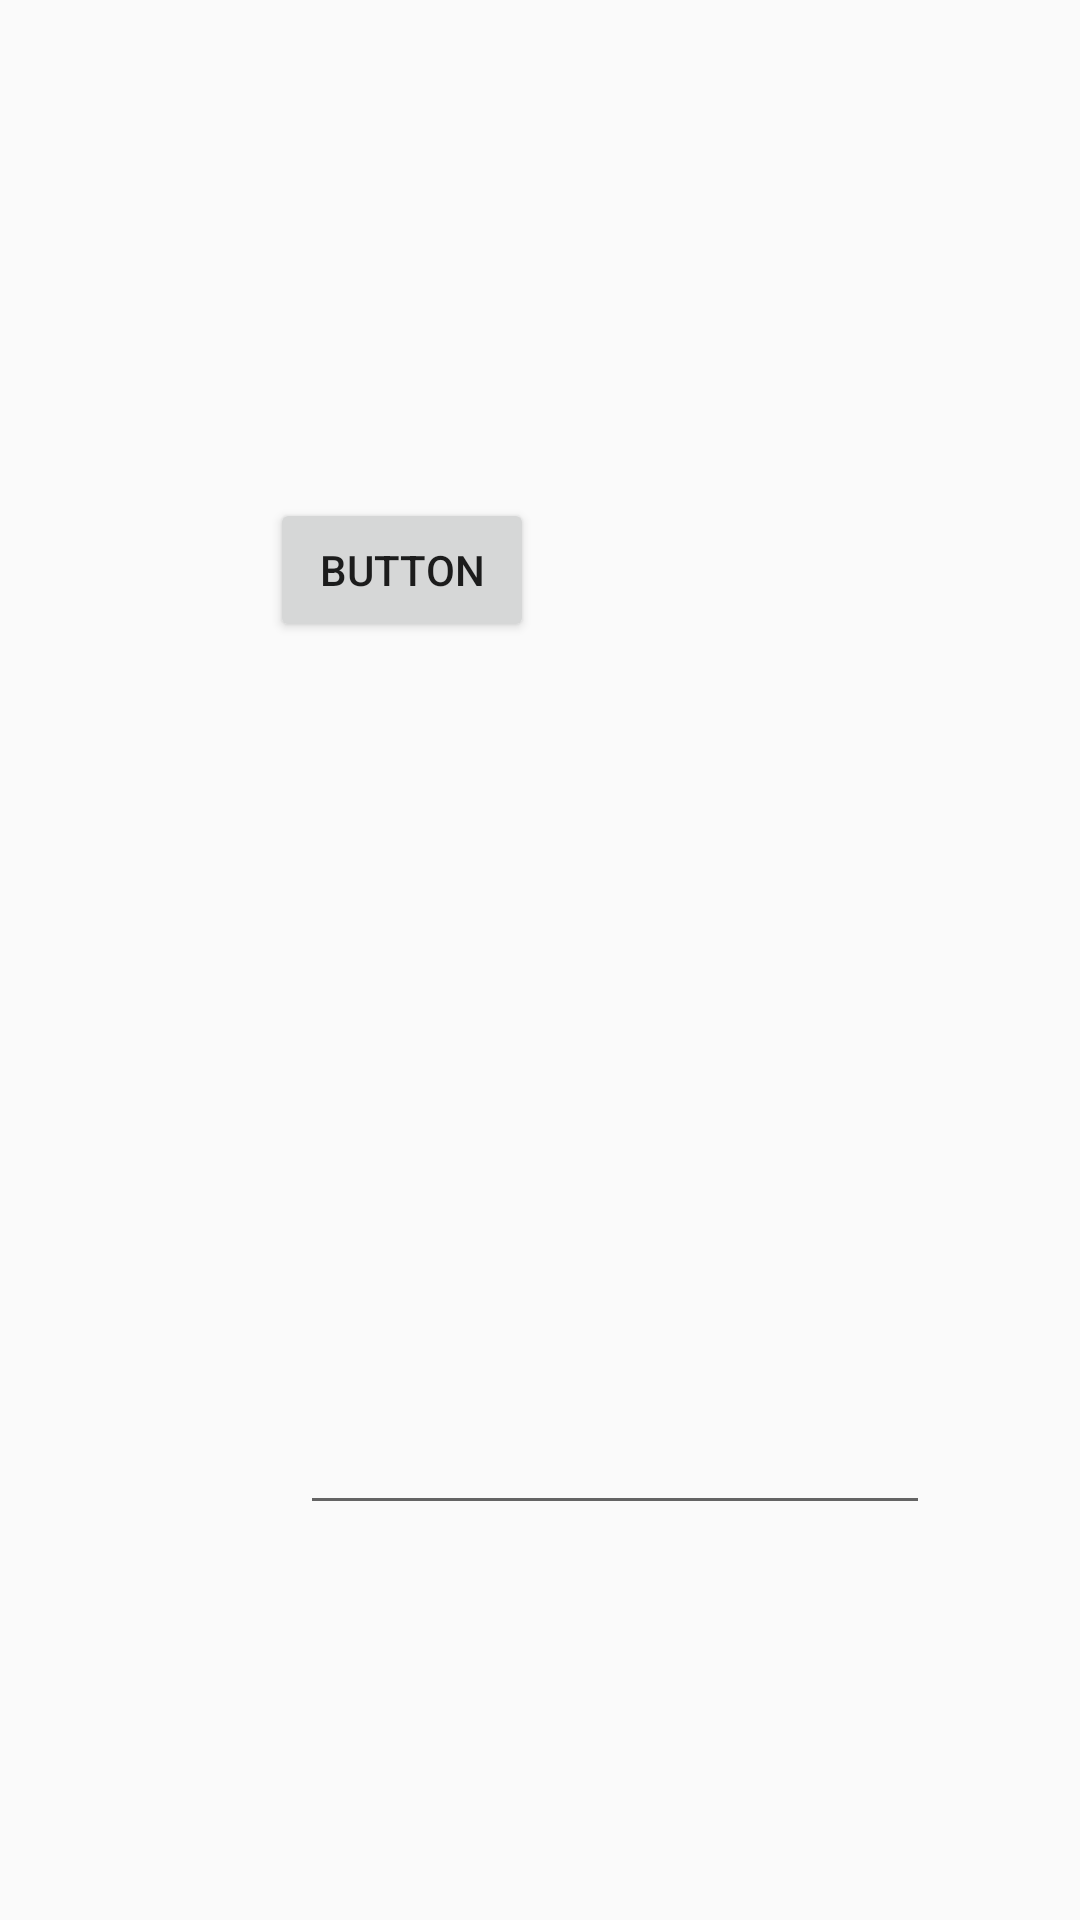

This screen was rendered from an Android layout file. Write that file and the resources it references.
<!-- AndroidManifest.xml: activity theme Theme.Test.NoActionBar -->
<!-- res/layout/activity_fountion.xml -->
<?xml version="1.0" encoding="utf-8"?>

<androidx.constraintlayout.widget.ConstraintLayout xmlns:android="http://schemas.android.com/apk/res/android"
    xmlns:app="http://schemas.android.com/apk/res-auto"
    xmlns:tools="http://schemas.android.com/tools"
    android:layout_width="match_parent"
    android:layout_height="match_parent"
    tools:context=".FountionActivity">


    <EditText
        android:id="@+id/ed_text"
        android:layout_width="wrap_content"
        android:layout_height="wrap_content"
        android:layout_marginStart="100dp"
        android:layout_marginTop="253dp"
        android:ems="10"
        android:inputType="textPersonName"
        app:layout_constraintStart_toStartOf="parent"
        app:layout_constraintTop_toBottomOf="@+id/bt_speak"
        tools:text="此处显示记录内容" />

    <Button
        android:id="@+id/bt_speak"
        android:layout_width="wrap_content"
        android:layout_height="wrap_content"
        android:layout_marginStart="90dp"
        android:layout_marginTop="166dp"
        android:text="Button"
        app:layout_constraintStart_toStartOf="parent"
        app:layout_constraintTop_toTopOf="parent" />
</androidx.constraintlayout.widget.ConstraintLayout>
<!-- resources referenced by this layout -->
<resources>
  <style name="Theme.Test.NoActionBar">
          <item name="windowActionBar">false</item>
          <item name="windowNoTitle">true</item>
      </style>
</resources>
